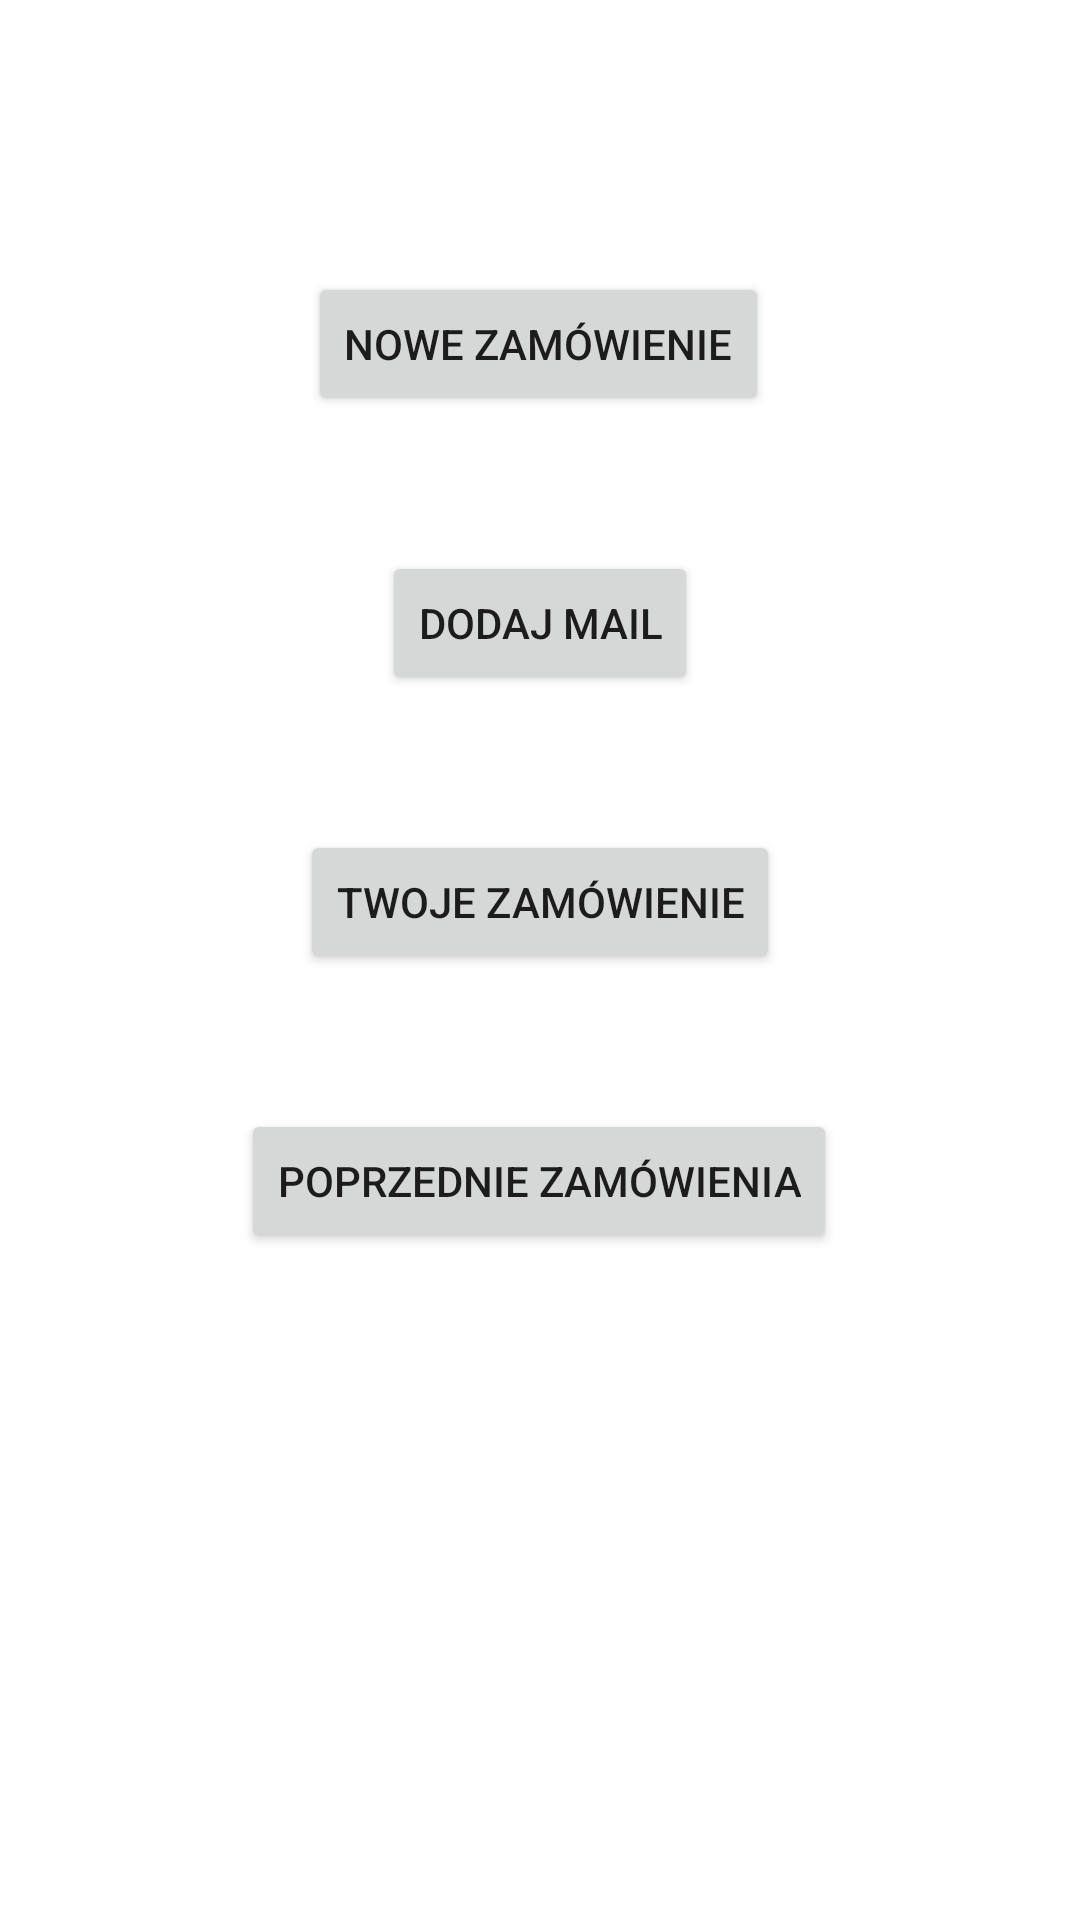

Layout XML and referenced resources for this Android screen:
<!-- AndroidManifest.xml: application theme Theme.Masero -->
<!-- res/layout/activity_main.xml -->
<?xml version="1.0" encoding="utf-8"?>
<androidx.constraintlayout.widget.ConstraintLayout xmlns:android="http://schemas.android.com/apk/res/android"
    xmlns:app="http://schemas.android.com/apk/res-auto"
    xmlns:tools="http://schemas.android.com/tools"
    android:layout_width="match_parent"
    android:layout_height="match_parent"
    tools:context=".MainActivity">

    <Button
        android:id="@+id/newOrder"
        android:layout_width="wrap_content"
        android:layout_height="wrap_content"
        android:onClick="newOrder"
        android:text="Nowe zamówienie"
        app:layout_constraintBottom_toBottomOf="parent"
        app:layout_constraintEnd_toEndOf="parent"
        app:layout_constraintHorizontal_bias="0.498"
        app:layout_constraintStart_toStartOf="parent"
        app:layout_constraintTop_toTopOf="parent"
        app:layout_constraintVertical_bias="0.153" />

    <Button
        android:id="@+id/mail"
        android:layout_width="wrap_content"
        android:layout_height="wrap_content"
        android:layout_marginTop="45dp"
        android:text="Dodaj Mail"
        android:onClick="setMail"
        app:layout_constraintEnd_toEndOf="parent"
        app:layout_constraintStart_toStartOf="parent"
        app:layout_constraintTop_toBottomOf="@+id/newOrder" />

    <Button
        android:id="@+id/yourOrder"
        android:layout_width="wrap_content"
        android:layout_height="wrap_content"
        android:layout_marginTop="45dp"
        android:text="Twoje zamówienie"
        android:onClick="yourOrders"
        app:layout_constraintEnd_toEndOf="parent"
        app:layout_constraintStart_toStartOf="parent"
        app:layout_constraintTop_toBottomOf="@+id/mail" />

    <Button
        android:id="@+id/previousOrders"
        android:layout_width="wrap_content"
        android:layout_height="wrap_content"
        android:layout_marginTop="45dp"
        android:text="Poprzednie zamówienia"
        android:onClick="previousOrder"
        app:layout_constraintEnd_toEndOf="parent"
        app:layout_constraintHorizontal_bias="0.497"
        app:layout_constraintStart_toStartOf="parent"
        app:layout_constraintTop_toBottomOf="@+id/yourOrder" />

</androidx.constraintlayout.widget.ConstraintLayout>
<!-- resources referenced by this layout -->
<resources>
  <style name="Theme.Masero" parent="Theme.MaterialComponents.DayNight.DarkActionBar">
          
          <item name="colorPrimary">@color/purple_500</item>
          <item name="colorPrimaryVariant">@color/purple_700</item>
          <item name="colorOnPrimary">@color/white</item>
          
          <item name="colorSecondary">@color/teal_200</item>
          <item name="colorSecondaryVariant">@color/teal_700</item>
          <item name="colorOnSecondary">@color/black</item>
          
          <item name="android:statusBarColor" tools:targetApi="l">?attr/colorPrimaryVariant</item>
          
      </style>
  <!-- not gathered from this repository: default colours our renderer supplied (Android Studio template values) -->
  <color name="purple_500">#FF6200EE</color>
  <color name="purple_700">#FF3700B3</color>
  <color name="teal_200">#FF03DAC5</color>
  <color name="teal_700">#FF018786</color>
  <color name="black">#FF000000</color>
  <color name="white">#FFFFFFFF</color>
</resources>
